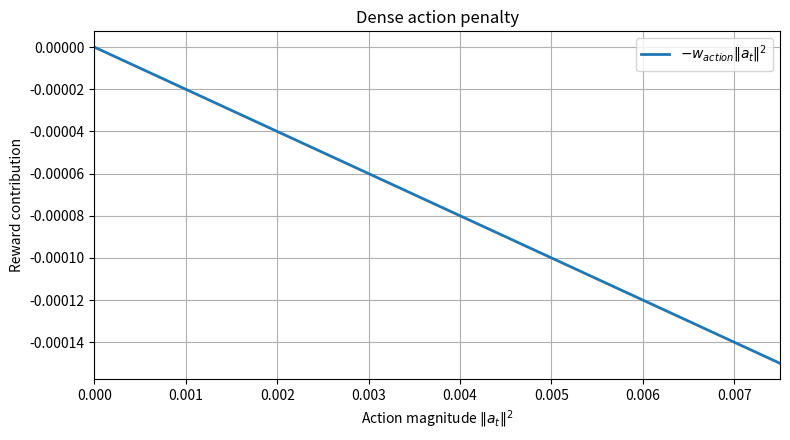

Reproduce this figure in Python.
import numpy as np
import matplotlib.pyplot as plt

# Beispielwert aus dem Env
w_action = 0.02

# 3 DoF, jede Action-Komponente liegt typischerweise in [-max_delta, max_delta]
max_delta = 0.05

# ||a||² liegt dann zwischen 0 und 3 * max_delta²
a2_max = 3 * (max_delta ** 2)
a2 = np.linspace(0.0, a2_max, 500)

# negativer Beitrag zum Gesamtreward
reward_contrib_action = -w_action * a2

plt.figure(figsize=(8, 4.5))
plt.plot(a2, reward_contrib_action, linewidth=2, label=r'$-w_{action}\|a_t\|^2$')
plt.xlabel(r'Action magnitude $\|a_t\|^2$')
plt.ylabel('Reward contribution')
plt.title('Dense action penalty')
plt.xlim(0.0, a2_max)
plt.grid(True)
plt.legend()
plt.tight_layout()
plt.savefig("dense_action_penalty.png", dpi=250, bbox_inches="tight")
plt.show()
